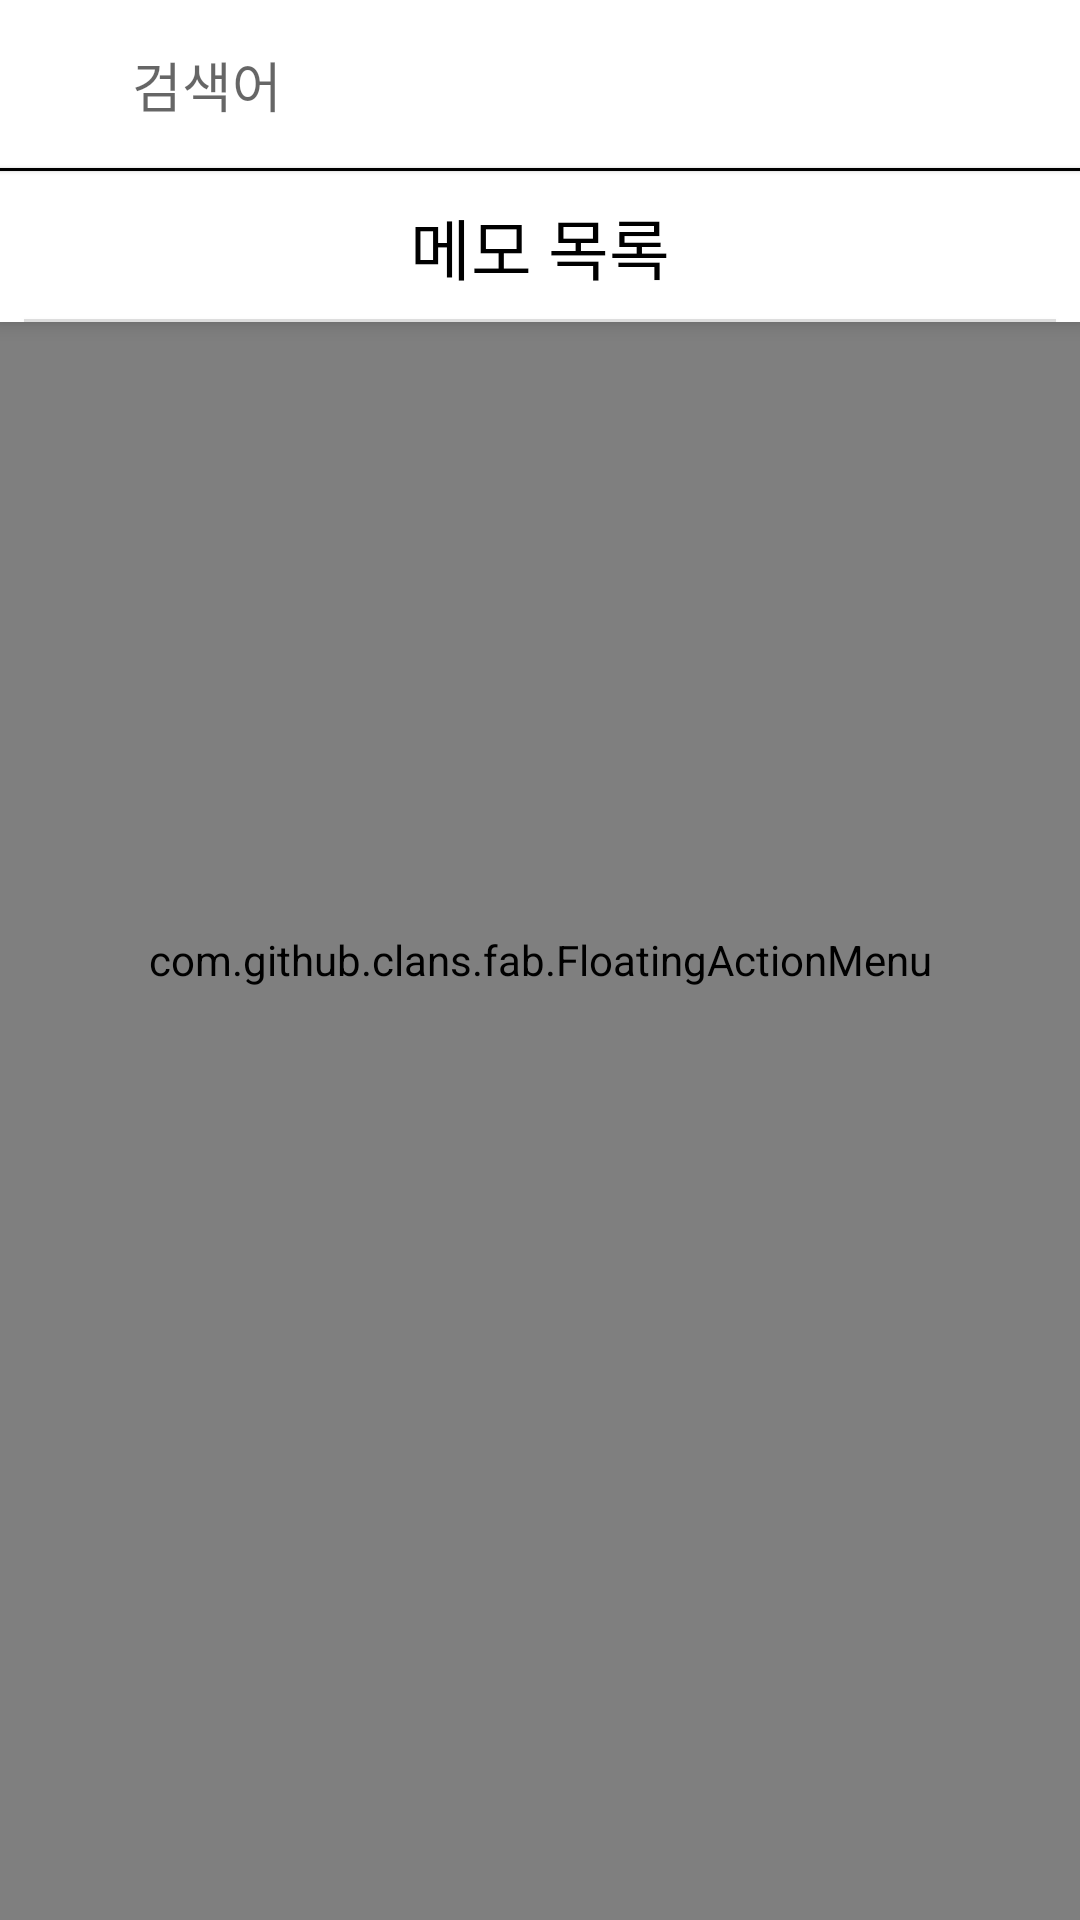

The Android layout XML behind this screen, and the referenced resources:
<!-- AndroidManifest.xml: application theme AppTheme -->
<!-- res/layout/fragment_memo.xml -->
<?xml version="1.0" encoding="utf-8"?>
<android.support.design.widget.CoordinatorLayout xmlns:android="http://schemas.android.com/apk/res/android"
    xmlns:app="http://schemas.android.com/apk/res-auto"
    xmlns:tools="http://schemas.android.com/tools"
    android:id="@+id/fragment_memo"
    android:layout_width="match_parent"
    android:layout_height="wrap_content"
    android:fitsSystemWindows="false"
    android:tag="3">

    <android.support.design.widget.AppBarLayout
        android:id="@+id/appBarLayout"
        android:layout_width="match_parent"
        android:layout_height="wrap_content"

        android:fitsSystemWindows="true">
        <android.support.design.widget.CollapsingToolbarLayout
            android:layout_width="match_parent"
            android:layout_height="wrap_content"

            app:layout_collapseMode="parallax"
            app:layout_scrollFlags="scroll|enterAlways|snap">
            <android.support.constraint.ConstraintLayout
                android:id="@+id/constraintLayout"
                android:layout_width="match_parent"
                android:layout_height="wrap_content"
                android:background="@color/colorWhite">

                <TextView
                    android:id="@+id/fragment_memo_TextView"
                    android:layout_width="0dp"
                    android:layout_height="wrap_content"
                    android:layout_marginBottom="8dp"
                    android:layout_marginEnd="8dp"
                    android:layout_marginStart="8dp"
                    android:layout_marginTop="8dp"
                    android:gravity="center"
                    android:text="메모 목록"
                    android:textColor="@android:color/black"
                    android:textSize="22sp"
                    app:layout_constraintBottom_toBottomOf="parent"
                    app:layout_constraintEnd_toEndOf="parent"
                    app:layout_constraintHorizontal_bias="0.5"
                    app:layout_constraintStart_toStartOf="parent"
                    app:layout_constraintTop_toBottomOf="@+id/divider" />


                <info.hoang8f.widget.FButton
                    android:id="@+id/fragment_memo_Button_selectRemove"
                    android:layout_width="76dp"
                    android:layout_height="0dp"
                    android:layout_marginEnd="16dp"
                    android:text="선택삭제"
                    android:textSize="14sp"
                    android:visibility="gone"
                    app:layout_constraintBottom_toBottomOf="@+id/fragment_memo_Button_cancel"
                    app:layout_constraintEnd_toEndOf="parent"
                    app:layout_constraintTop_toTopOf="@+id/fragment_memo_Button_cancel" />

                <info.hoang8f.widget.FButton
                    android:id="@+id/fragment_memo_Button_cancel"
                    android:layout_width="53dp"
                    android:layout_height="42dp"
                    android:layout_marginEnd="8dp"
                    android:text="취소"
                    android:visibility="gone"
                    app:layout_constraintBottom_toBottomOf="@+id/button4"
                    app:layout_constraintEnd_toStartOf="@+id/fragment_memo_Button_selectRemove"
                    app:layout_constraintTop_toTopOf="@+id/button4" />

                <ImageView
                    android:id="@+id/imageView"
                    android:layout_width="24dp"
                    android:layout_height="24dp"
                    android:layout_marginStart="16dp"
                    android:layout_marginTop="16dp"
                    app:layout_constraintStart_toStartOf="parent"
                    app:layout_constraintTop_toTopOf="parent"
                    app:srcCompat="@drawable/search_128dp" />

                <EditText
                    android:id="@+id/fragment_memo_EditText_search"
                    android:layout_width="0dp"
                    android:layout_height="wrap_content"
                    android:layout_marginEnd="8dp"
                    android:layout_marginStart="4dp"
                    android:background="@color/colorInvisible"
                    android:ems="10"
                    android:hint="검색어"

                    android:inputType="textPersonName"
                    android:singleLine="false"
                    android:textSize="18sp"
                    app:layout_constraintBottom_toBottomOf="@+id/imageView"
                    app:layout_constraintEnd_toStartOf="@+id/button4"
                    app:layout_constraintStart_toEndOf="@+id/imageView"
                    app:layout_constraintTop_toTopOf="@+id/imageView" />

                <View
                    android:id="@+id/divider"
                    android:layout_width="0dp"
                    android:layout_height="1dp"
                    android:layout_marginTop="16dp"
                    android:background="#000000"
                    android:elevation="1dp"
                    android:paddingBottom="3dp"
                    android:paddingTop="3dp"
                    app:layout_constraintEnd_toEndOf="parent"
                    app:layout_constraintStart_toStartOf="parent"
                    app:layout_constraintTop_toBottomOf="@+id/imageView" />

                <Button
                    android:id="@+id/button4"
                    android:layout_width="51dp"
                    android:layout_height="42dp"
                    android:layout_marginEnd="8dp"
                    android:text="검색"
                    android:visibility="gone"
                    app:layout_constraintBottom_toBottomOf="@+id/fragment_memo_EditText_search"
                    app:layout_constraintEnd_toStartOf="@+id/fragment_memo_Button_cancel"
                    app:layout_constraintTop_toTopOf="@+id/fragment_memo_EditText_search" />

                <View
                    android:id="@+id/divi"
                    android:layout_width="0dp"
                    android:layout_height="1dp"
                    android:layout_marginEnd="8dp"
                    android:layout_marginStart="8dp"
                    android:layout_marginTop="8dp"
                    android:background="?android:attr/listDivider"
                    android:elevation="1dp"
                    android:paddingBottom="3dp"
                    android:paddingTop="3dp"
                    app:layout_constraintEnd_toEndOf="parent"
                    app:layout_constraintStart_toStartOf="parent"
                    app:layout_constraintTop_toBottomOf="@+id/fragment_memo_TextView" />
            </android.support.constraint.ConstraintLayout>

        </android.support.design.widget.CollapsingToolbarLayout>


    </android.support.design.widget.AppBarLayout>


    <android.support.v7.widget.RecyclerView
        android:id="@+id/fragment_memo_RecyclerView"
        android:layout_width="match_parent"
        android:layout_height="wrap_content"
        android:layout_marginBottom="24dp"
        android:layout_marginEnd="8dp"
        android:layout_marginStart="8dp"
        android:layout_marginTop="8dp"
        android:visibility="visible"
        app:layoutManager="android.support.v7.widget.LinearLayoutManager"

        app:layout_anchor="@+id/appBarLayout"
        app:layout_anchorGravity="top|bottom|center"
        app:layout_behavior="@string/appbar_scrolling_view_behavior" />

    <com.github.clans.fab.FloatingActionMenu
        android:id="@+id/fragment_memo_Fab_menu"
        android:layout_width="match_parent"
        android:layout_height="match_parent"
        android:layout_alignParentBottom="true"
        android:layout_alignParentRight="true"


        android:visibility="visible"
        app:layout_anchor="@+id/fragment_memo_RecyclerView"
        app:layout_anchorGravity="right|bottom"
        app:layout_constraintBottom_toBottomOf="parent"
        app:layout_constraintEnd_toEndOf="parent"
        app:layout_constraintStart_toStartOf="parent"
        app:layout_constraintTop_toTopOf="parent"
        app:menu_animationDelayPerItem="50"
        app:menu_backgroundColor="@android:color/transparent"
        app:menu_buttonSpacing="0dp"
        app:menu_colorNormal="#DA4336"
        app:menu_colorPressed="#E75043"
        app:menu_colorRipple="#99FFFFFF"
        app:menu_fab_size="normal"
        app:menu_icon="@drawable/fab_add"
        app:menu_labels_colorNormal="#333333"
        app:menu_labels_colorPressed="#444444"
        app:menu_labels_colorRipple="#66FFFFFF"
        app:menu_labels_cornerRadius="3dp"
        app:menu_labels_ellipsize="none"
        app:menu_labels_hideAnimation="@anim/fab_slide_out_to_right"
        app:menu_labels_margin="0dp"
        app:menu_labels_maxLines="-1"
        app:menu_labels_padding="8dp"
        app:menu_labels_paddingBottom="4dp"
        app:menu_labels_paddingLeft="8dp"
        app:menu_labels_paddingRight="8dp"
        app:menu_labels_paddingTop="4dp"
        app:menu_labels_position="left"
        app:menu_labels_showAnimation="@anim/fab_slide_in_from_right"
        app:menu_labels_showShadow="true"
        app:menu_labels_singleLine="false"
        app:menu_labels_textColor="#FFFFFF"
        app:menu_labels_textSize="14sp"
        app:menu_openDirection="up"
        app:menu_shadowColor="#66000000"
        app:menu_shadowRadius="4dp"
        app:menu_shadowXOffset="1dp"
        app:menu_shadowYOffset="3dp"
        app:menu_showShadow="true">

        <com.github.clans.fab.FloatingActionButton
            android:id="@+id/fragment_memo_Fab_remove"
            android:layout_width="wrap_content"
            android:layout_height="wrap_content"
            android:src="@drawable/delete"
            app:fab_label="삭제"
            app:fab_size="mini"

            />

        <com.github.clans.fab.FloatingActionButton
            android:id="@+id/fragment_memo_Fab_add"
            android:layout_width="wrap_content"
            android:layout_height="wrap_content"
            android:scaleType="centerCrop"
            android:src="@drawable/pen_add"
            app:fab_label="추가"
            app:fab_size="mini" />


    </com.github.clans.fab.FloatingActionMenu>

</android.support.design.widget.CoordinatorLayout>
<!-- resources referenced by this layout -->
<resources>
  <color name="colorInvisible">#00000000</color>
  <color name="colorWhite">#ffffff</color>
  <style name="AppTheme" parent="Theme.AppCompat.Light.NoActionBar">
          
          <item name="colorPrimary">@color/colorPrimary</item>
          <item name="colorPrimaryDark">@color/colorPrimaryDark</item>
          <item name="colorAccent">@color/colorAccent</item>
          <item name="android:windowContentOverlay">@null</item>
          <item name="android:windowIsTranslucent">true</item>
      </style>
  <color name="colorPrimary">#3f51b5</color>
  <color name="colorPrimaryDark">#303F9F</color>
  <color name="colorAccent">#bb3f5fff</color>
</resources>
